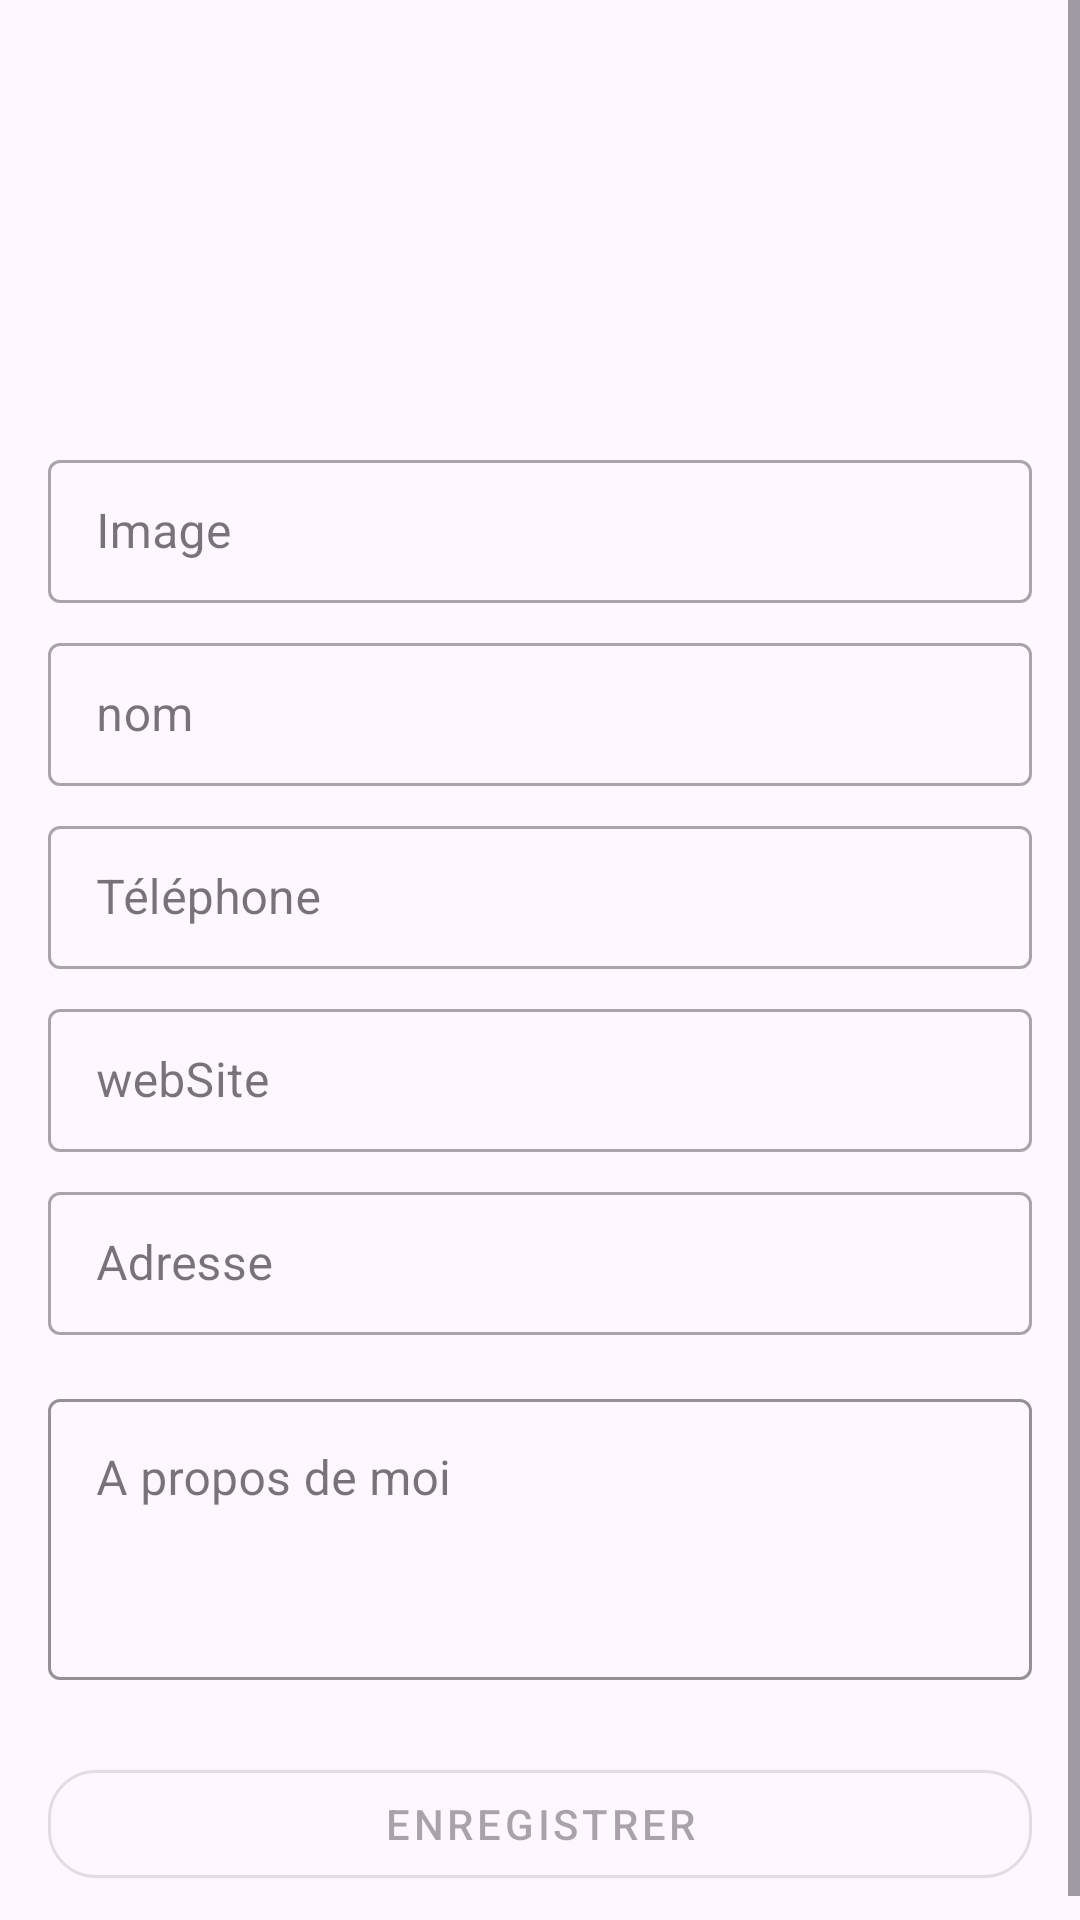

Write the Android layout XML for this screen, with the resource values it uses.
<!-- AndroidManifest.xml: application theme Theme.Tp3 -->
<!-- res/layout/add_neighbor.xml -->
<?xml version="1.0" encoding="utf-8"?>
<ScrollView xmlns:android="http://schemas.android.com/apk/res/android"
    xmlns:app="http://schemas.android.com/apk/res-auto"
    android:layout_width="match_parent"
    android:layout_height="match_parent"
    android:fillViewport="true">

    <LinearLayout
        android:layout_width="match_parent"
        android:layout_height="wrap_content"
        android:orientation="vertical"
        android:padding="16dp">

        <com.google.android.material.imageview.ShapeableImageView
            android:id="@+id/neighborImage"
            android:layout_width="100dp"
            android:layout_height="100dp"
            android:layout_gravity="center_horizontal"
            android:src="@drawable/baseline_person_outline_24"
            app:shapeAppearanceOverlay="@style/CircleImageView"
            android:layout_marginTop="24dp"/>

        <com.google.android.material.textfield.TextInputLayout
            style="@style/Widget.MaterialComponents.TextInputLayout.OutlinedBox.Dense"
            android:layout_width="match_parent"
            android:layout_height="wrap_content"
            android:layout_marginTop="8dp">

            <com.google.android.material.textfield.TextInputEditText
                android:id="@+id/imageEditText"
                android:layout_width="match_parent"
                android:layout_height="wrap_content"
                android:hint="@string/image" />
        </com.google.android.material.textfield.TextInputLayout>

        <com.google.android.material.textfield.TextInputLayout
            style="@style/Widget.MaterialComponents.TextInputLayout.OutlinedBox.Dense"
            android:layout_width="match_parent"
            android:layout_height="wrap_content"
            android:layout_marginTop="8dp">

            <com.google.android.material.textfield.TextInputEditText
                android:id="@+id/nameEditText"
                android:layout_width="match_parent"
                android:layout_height="wrap_content"
                android:hint="@string/name" />
        </com.google.android.material.textfield.TextInputLayout>

        <com.google.android.material.textfield.TextInputLayout
            style="@style/Widget.MaterialComponents.TextInputLayout.OutlinedBox.Dense"
            android:layout_width="match_parent"
            android:layout_height="wrap_content"
            android:layout_marginTop="8dp">

            <com.google.android.material.textfield.TextInputEditText
                android:id="@+id/phoneEditText"
                android:layout_width="match_parent"
                android:layout_height="wrap_content"
                android:hint="@string/phoneNumber"
                android:inputType="phone"/>
        </com.google.android.material.textfield.TextInputLayout>

        <com.google.android.material.textfield.TextInputLayout
            style="@style/Widget.MaterialComponents.TextInputLayout.OutlinedBox.Dense"
            android:layout_width="match_parent"
            android:layout_height="wrap_content"
            android:layout_marginTop="8dp">

            <com.google.android.material.textfield.TextInputEditText
                android:id="@+id/websiteEditText"
                android:layout_width="match_parent"
                android:layout_height="wrap_content"
                android:hint="@string/website"
                android:inputType="textWebEditText"/>
        </com.google.android.material.textfield.TextInputLayout>

        <com.google.android.material.textfield.TextInputLayout
            style="@style/Widget.MaterialComponents.TextInputLayout.OutlinedBox.Dense"
            android:layout_width="match_parent"
            android:layout_height="wrap_content"
            android:layout_marginTop="8dp">

            <com.google.android.material.textfield.TextInputEditText
                android:id="@+id/addressEditText"
                android:layout_width="match_parent"
                android:layout_height="wrap_content"
                android:hint="@string/address"
                android:inputType="text"/>
        </com.google.android.material.textfield.TextInputLayout>

        <com.google.android.material.textfield.TextInputLayout
            android:id="@+id/textInputLayoutDescription"
            style="@style/Widget.MaterialComponents.TextInputLayout.OutlinedBox"
            android:layout_width="match_parent"
            android:layout_height="wrap_content"
            android:layout_marginTop="16dp"
            app:layout_constraintTop_toBottomOf="@+id/buttonUploadImage"
            app:layout_constraintStart_toStartOf="parent"
            app:layout_constraintEnd_toEndOf="parent"
            app:boxStrokeColor="@color/grey"
            app:hintEnabled="true"
            app:hintTextColor="@color/grey"
            android:hint="@string/about_me">

            <com.google.android.material.textfield.TextInputEditText
                android:id="@+id/editTextDescription"
                android:layout_width="match_parent"
                android:layout_height="wrap_content"
                android:inputType="textMultiLine"
                android:gravity="top|start"
                android:minLines="3"
                android:maxLines="6"
                />
        </com.google.android.material.textfield.TextInputLayout>


        <com.google.android.material.button.MaterialButton
            android:id="@+id/saveButton"
            android:layout_width="match_parent"
            android:layout_height="wrap_content"
            android:layout_marginTop="24dp"
            android:text="@string/save"
            style="@style/Widget.MaterialComponents.Button.OutlinedButton"
            app:cornerRadius="16dp"
            android:enabled="false"
            />

    </LinearLayout>
</ScrollView>
<!-- resources referenced by this layout -->
<resources>
  <color name="grey">#DADADA</color>
  <string name="about_me">A propos de moi\n</string>
  <string name="address">Adresse\n</string>
  <string name="image">Image\n</string>
  <string name="name">nom\n</string>
  <string name="phoneNumber">Téléphone\n</string>
  <string name="save">Enregistrer</string>
  <string name="website">webSite\n</string>
  <style name="CircleImageView" parent="">
          <item name="cornerFamily">rounded</item>
          <item name="cornerSize">50%</item>
      </style>
  <style name="Theme.Tp3" parent="Base.Theme.Tp3" />
  <style name="Base.Theme.Tp3" parent="Theme.Material3.DayNight.NoActionBar">
          
          
      </style>
</resources>
